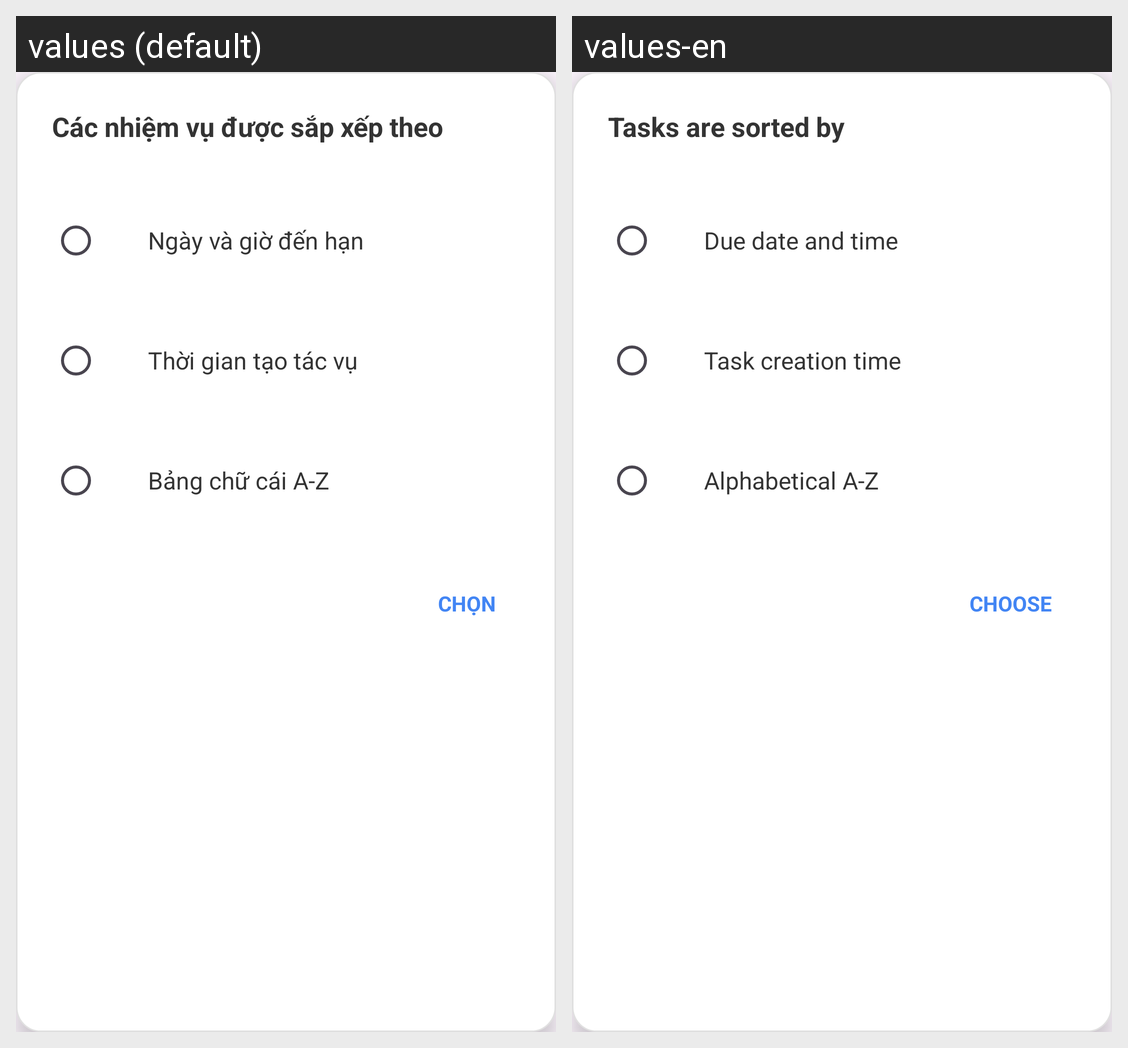

Here is an Android app screen in its default locale and in the app's own translations. Write out the translated-string differences for the strings that appear on this screen.
Android screen res/layout/dialog_sort_tasks.xml rendered under 2 locales, left to right: values (default), values-en. Device: Nexus 5 (rendered at 1080×1920; each locale shown at half size, 540×960, under a caption strip naming it); theme Theme.ToDoList.
Strings drawn on this screen, with the default value and each locale's value (text and hints the layout hard-codes, and strings that could not be matched under every locale, appear in the picture but are not listed):

sort_dialog_title
  values: Các nhiệm vụ được sắp xếp theo
  values-en: Tasks are sorted by

sort_by_date_time
  values: Ngày và giờ đến hạn
  values-en: Due date and time

sort_by_creation_time
  values: Thời gian tạo tác vụ
  values-en: Task creation time

sort_by_alphabetical
  values: Bảng chữ cái A-Z
  values-en: Alphabetical A-Z

choose
  values: CHỌN
  values-en: CHOOSE
